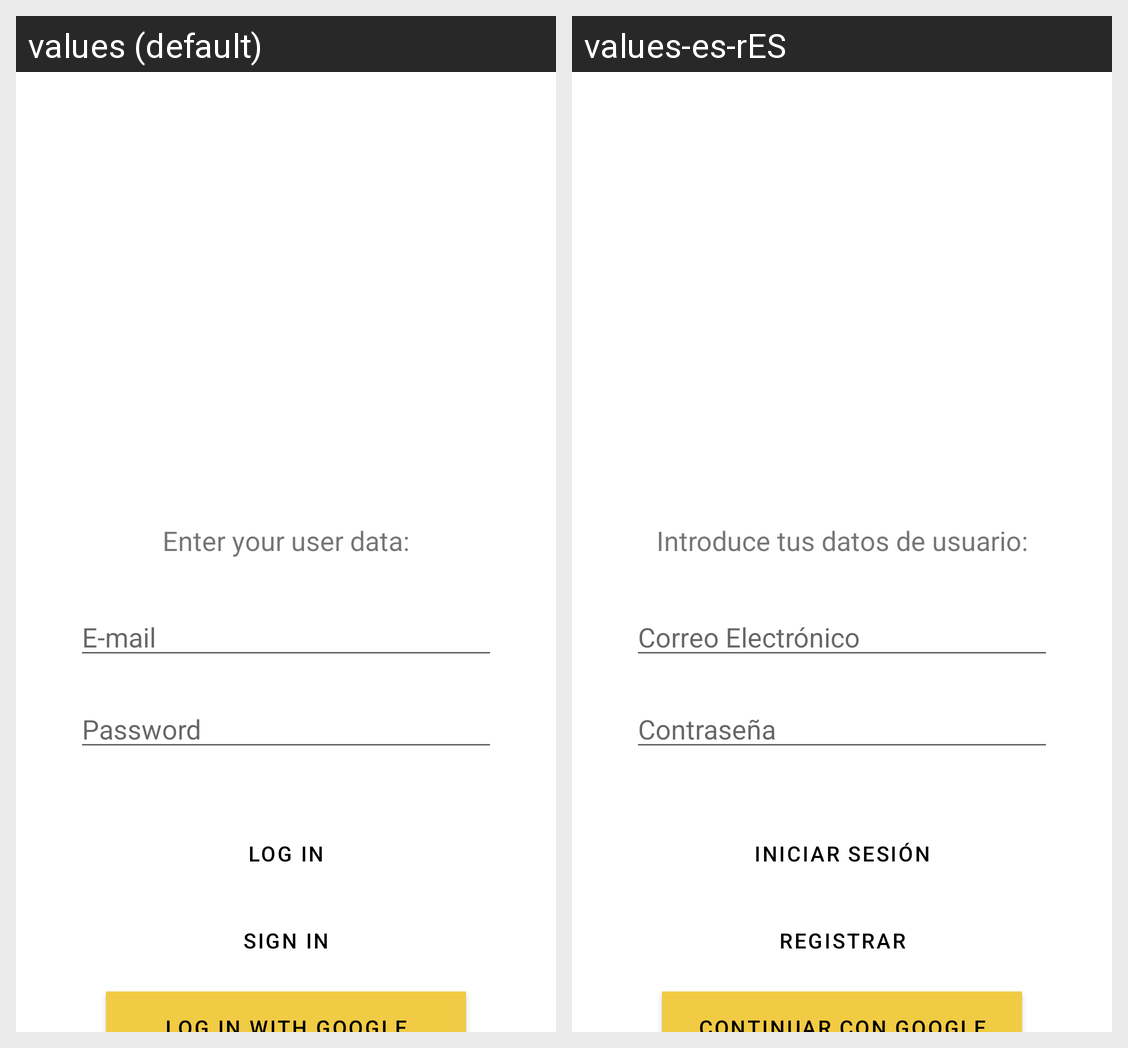

Translations of the strings shown on this Android screen, per locale in the grid:
Android screen res/layout/activity_login.xml rendered under 2 locales, left to right: values (default), values-es-rES. Device: Nexus 5 (rendered at 1080×1920; each locale shown at half size, 540×960, under a caption strip naming it); theme Theme.EventosCompartidos.
Strings drawn on this screen, with the default value and each locale's value (text and hints the layout hard-codes, and strings that could not be matched under every locale, appear in the picture but are not listed):

strMsgLogin
  values: Enter your user data:
  values-es-rES: Introduce tus datos de usuario:

strCorreo
  values: E-mail
  values-es-rES: Correo Electrónico

strPasswd
  values: Password
  values-es-rES: Contraseña

strIniciarSesion
  values: Log in
  values-es-rES: Iniciar Sesión

strRegistrar
  values: Sign in
  values-es-rES: Registrar
